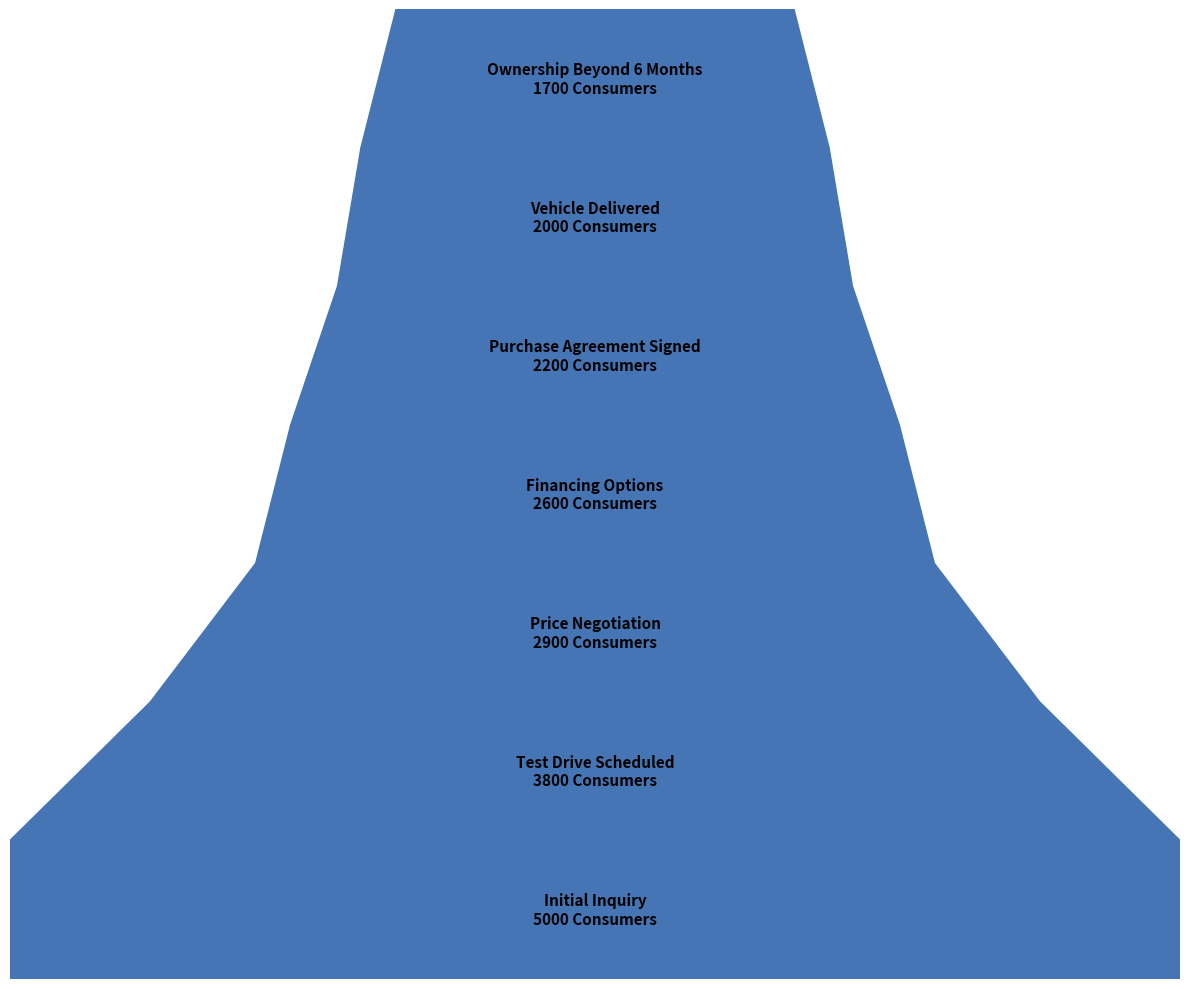

Write Python code to recreate this figure.
import matplotlib.pyplot as plt
import matplotlib.patches as patches
import numpy as np

steps = [
    "Initial Inquiry", "Test Drive Scheduled", 
    "Price Negotiation", "Financing Options", 
    "Purchase Agreement Signed", "Vehicle Delivered", 
    "Ownership Beyond 6 Months"
]

consumer_counts = np.array([5000, 3800, 2900, 2600, 2200, 2000, 1700])
widths = consumer_counts / consumer_counts[0]
single_color = '#4575b4'  # Applying a single consistent color

fig, ax = plt.subplots(figsize=(12, 10))

for i in range(len(steps)):
    top_width = widths[i-1] if i > 0 else 1.0
    bottom_width = widths[i]
    trapezoid = patches.Polygon(
        [
            [(1 - top_width) / 2, i], [(1 + top_width) / 2, i], 
            [(1 + bottom_width) / 2, i + 1], [(1 - bottom_width) / 2, i + 1]
        ], closed=True, color=single_color  # Using the single consistent color
    )
    ax.add_patch(trapezoid)
    ax.text(0.5, i + 0.5, f"{steps[i]}\n{consumer_counts[i]} Consumers",
            ha='center', va='center', fontsize=11, color='black', weight='bold')

ax.set_xlim(0, 1)
ax.set_ylim(0, len(steps))
ax.axis('off')

plt.tight_layout()
plt.show()
